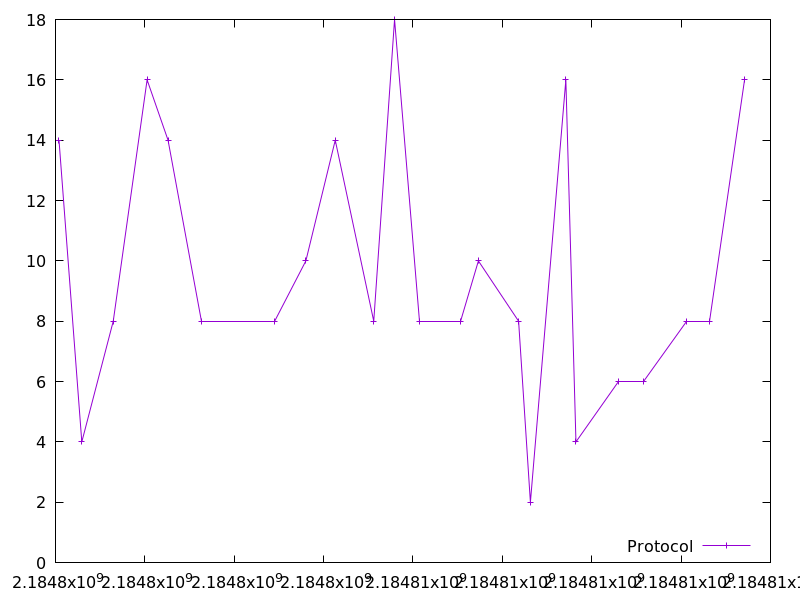

Source data for this figure (header and first rows):
2184798077.84798, 14.0
2184798589, 4.0
2184799293, 8.0
2184800050, 16.0
2184800519, 14.0
2184801273, 8.0
2184802890, 8.0
2184803603, 10.0
2184804261, 14.0
2184805122, 8.0
2184805588, 18.0
2184806150, 8.0
2184807055, 8.0
2184807465, 10.0
2184808364, 8.0
2184808628, 2.0
2184809421, 16.0
2184809647, 4.0
2184810589, 6.0
2184811151, 6.0
2184812113, 8.0
2184812637, 8.0
2184813421, 16.0
